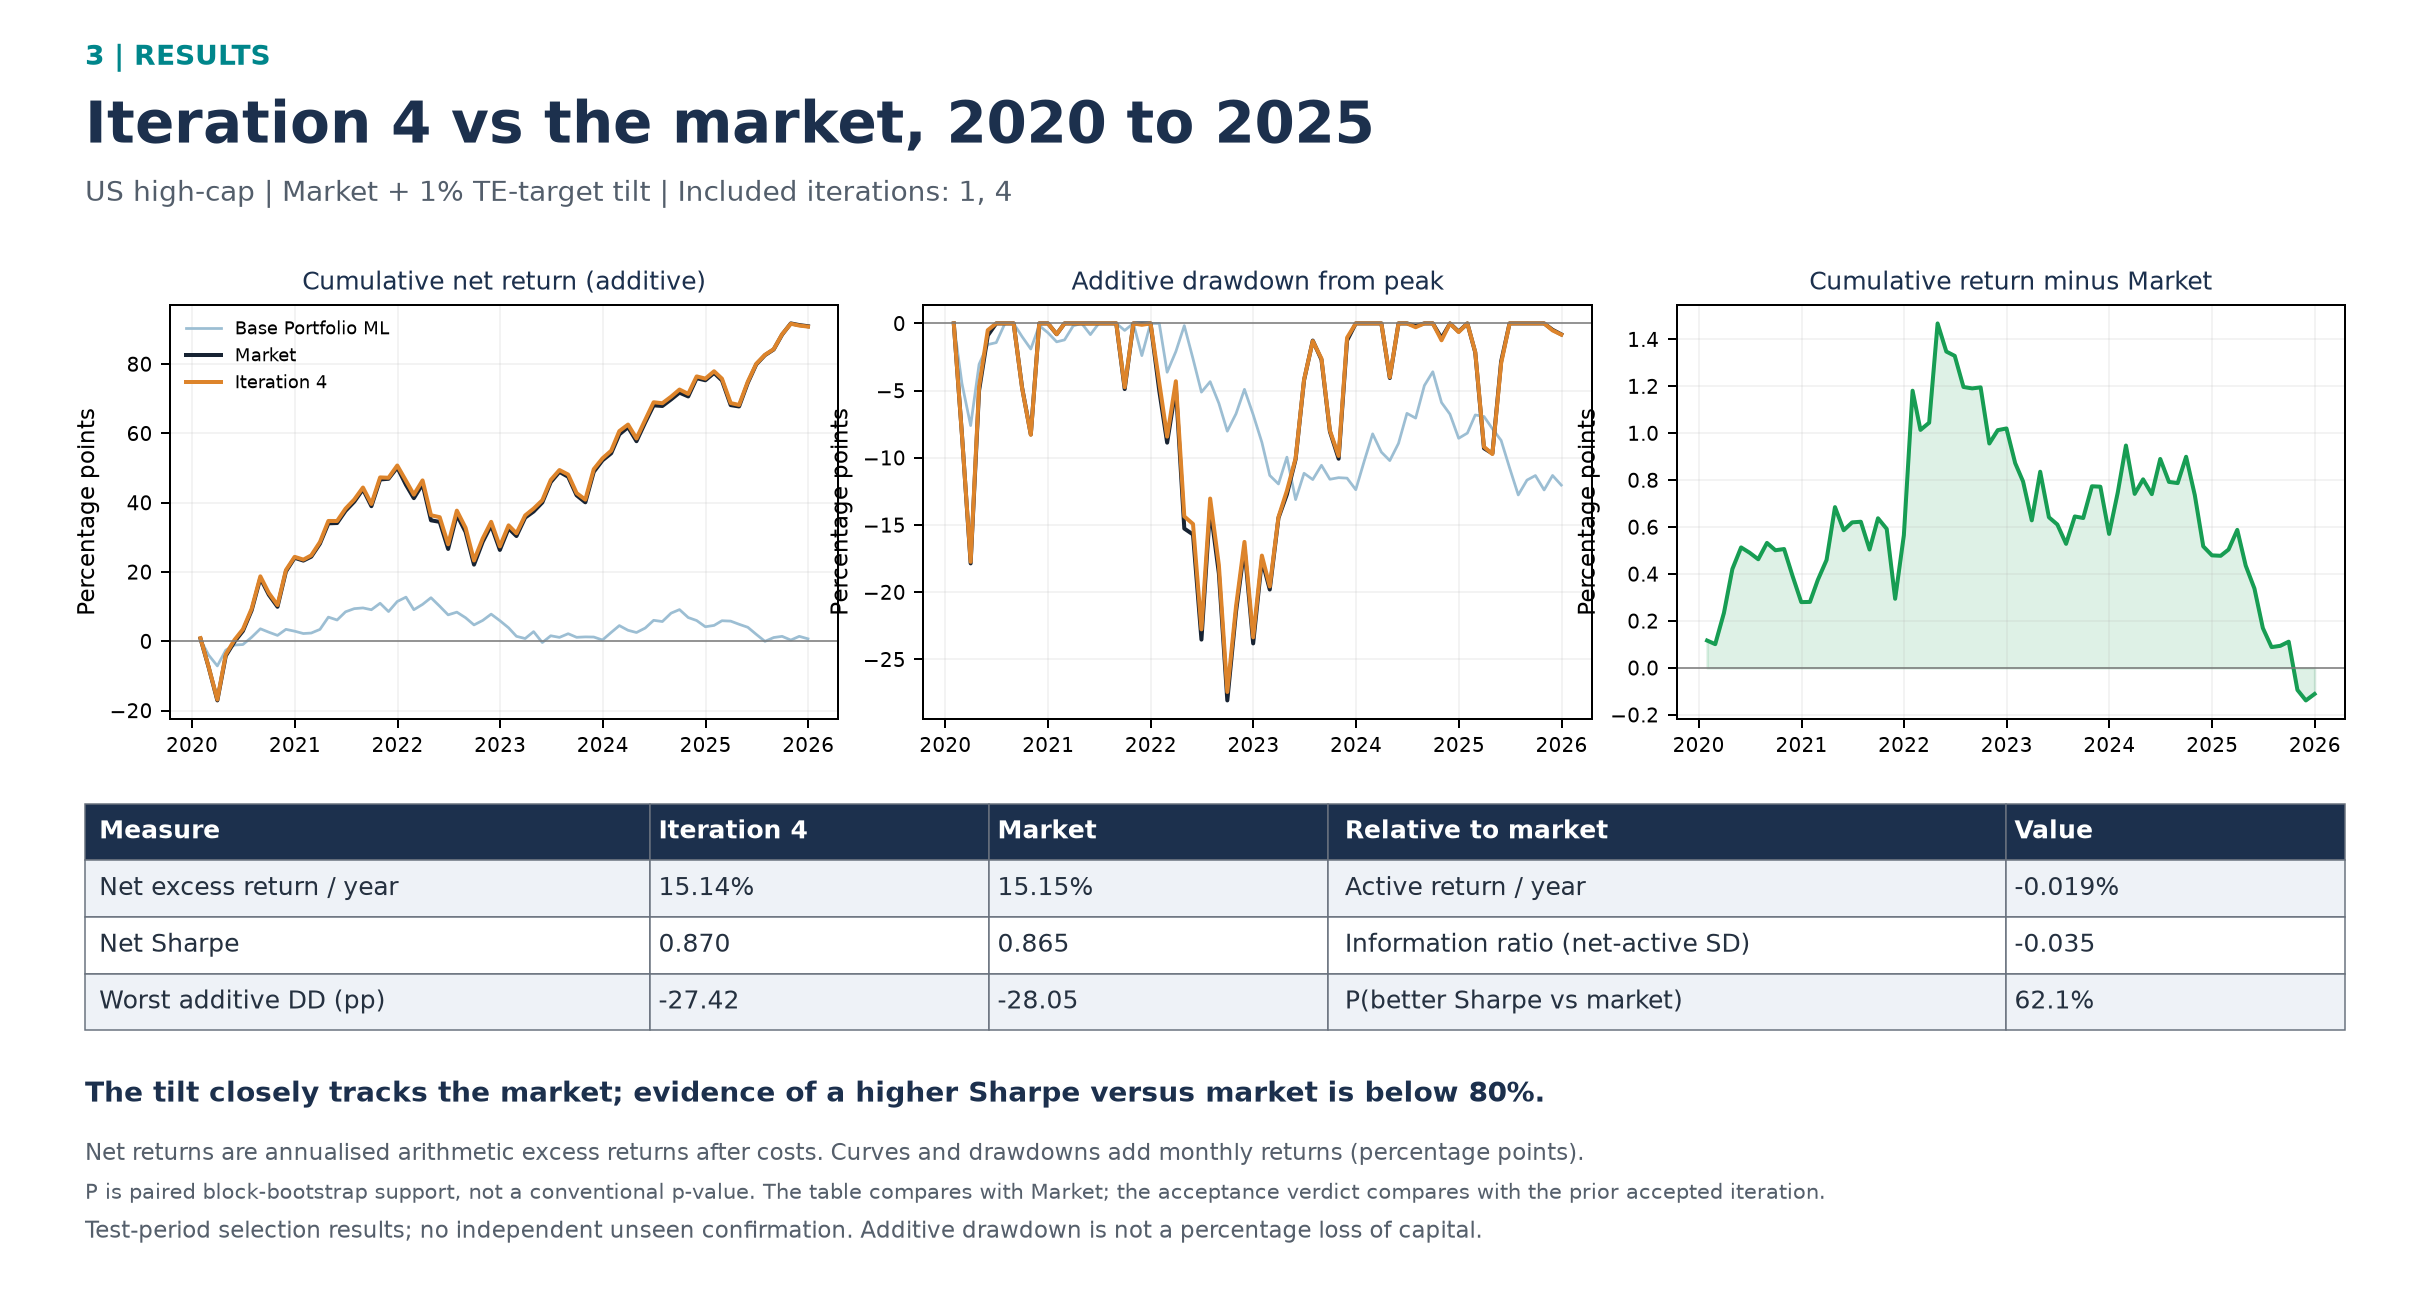

The file beside this chart, header and first rows:
Measure, Iteration 4, Market, Relative to market, Value
Net excess return / year, 15.14%, 15.15%, Active return / year, -0.019%
Net Sharpe, 0.870, 0.865, Information ratio (net-active SD), -0.035
Worst additive DD (pp), -27.42, -28.05, P(better Sharpe vs market), 62.1%
